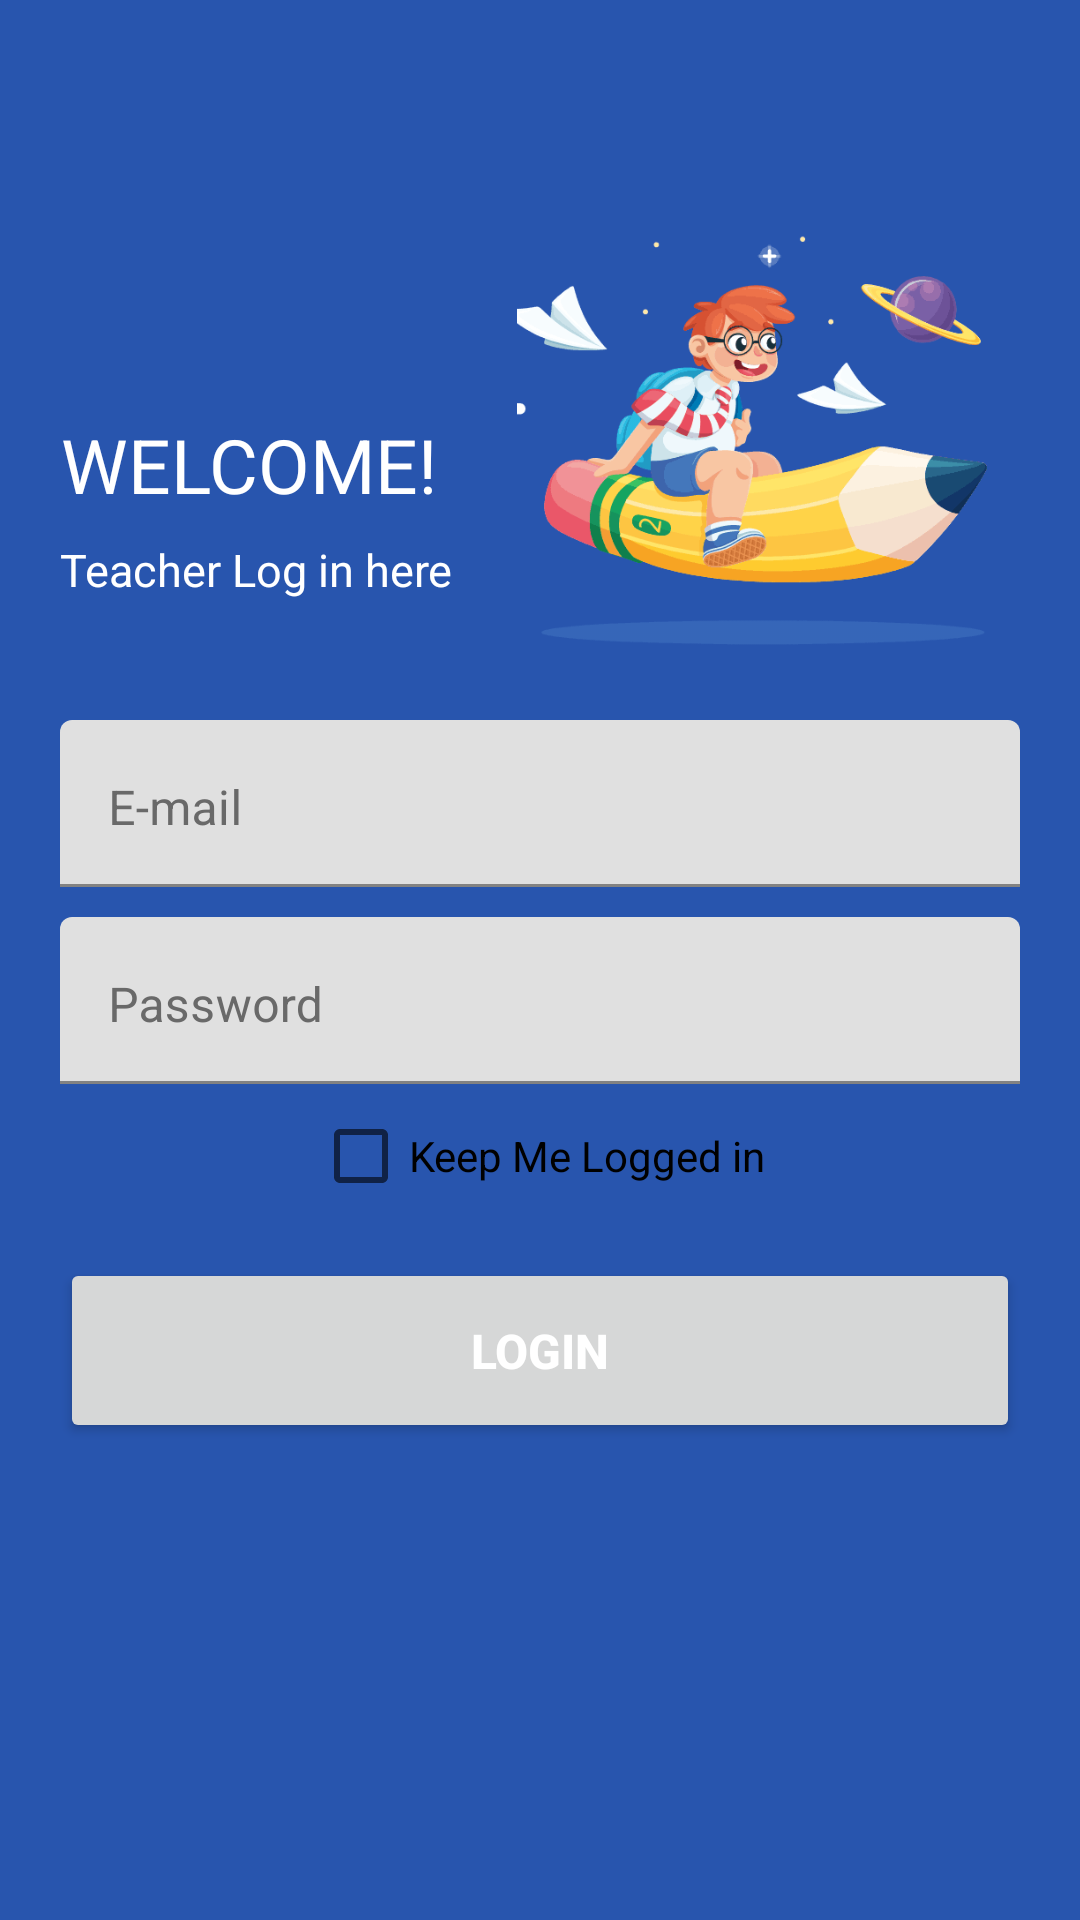

Layout XML and referenced resources for this Android screen:
<!-- AndroidManifest.xml: application theme Theme.AnsrTeacher -->
<!-- res/layout/activity_login.xml -->
<?xml version="1.0" encoding="utf-8"?>
<RelativeLayout xmlns:android="http://schemas.android.com/apk/res/android"
    xmlns:tools="http://schemas.android.com/tools"
    android:id="@+id/activity_main"
    android:layout_width="match_parent"
    android:layout_height="match_parent"
    android:background="@color/back_blue"
    tools:context=".LoginActivity">

    <LinearLayout
        android:padding="20dp"
        android:layout_width="match_parent"
        android:layout_height="250dp"
        android:orientation="vertical"
        android:gravity="right|bottom">

        <ImageView
            android:src="@drawable/img_kid"
            android:layout_width="170dp"
            android:layout_height="170dp"/>

    </LinearLayout>

    <LinearLayout
        android:padding="20dp"
        android:id="@+id/linear"
        android:layout_width="match_parent"
        android:layout_height="220dp"
        android:orientation="vertical"
        android:gravity="left|bottom">

        <TextView
            android:id="@+id/textView"
            android:layout_width="wrap_content"
            android:layout_height="wrap_content"
            android:layout_alignParentTop="true"
            android:layout_centerHorizontal="true"
            android:gravity="center"
            android:text="WELCOME!"
            android:textColor="#fff"
            android:textSize="25dp" />

        <TextView
            android:id="@+id/textView1"
            android:layout_width="wrap_content"
            android:layout_height="wrap_content"
            android:layout_alignParentTop="true"
            android:layout_centerHorizontal="true"
            android:layout_marginTop="8dp"
            android:gravity="center"
            android:text="Teacher Log in here"
            android:textColor="#fff"
            android:textSize="15dp" />

    </LinearLayout>

    <LinearLayout
        android:layout_alignParentBottom="true"
        android:layout_width="match_parent"
        android:layout_height="wrap_content"
        android:layout_below="@id/linear"
        android:gravity="center|top"
        android:background="@drawable/white_background"
        android:orientation="vertical"
        android:padding="20dp">


        <com.google.android.material.textfield.TextInputLayout
            android:layout_width="match_parent"
            android:layout_height="wrap_content"
            android:background="@drawable/edit_text_page"
            android:textColor="@color/black"
            android:textColorHint="#696969">

            <com.google.android.material.textfield.TextInputEditText
                android:id="@+id/t_email"
                android:singleLine="true"
                android:inputType="textWebEmailAddress"
                android:background="@drawable/edit_text_page"
                android:textColor="@color/black"
                android:textColorHint="#696969"
                android:gravity="left"
                android:layout_width="match_parent"
                android:layout_height="wrap_content"
                android:hint="E-mail"/>

        </com.google.android.material.textfield.TextInputLayout>

        <com.google.android.material.textfield.TextInputLayout
            android:layout_marginTop="10dp"
            android:background="@drawable/edit_text_page"
            android:textColor="@color/black"
            android:textColorHint="#696969"
            android:layout_width="match_parent"
            android:layout_height="wrap_content">

            <com.google.android.material.textfield.TextInputEditText
                android:id="@+id/t_password"
                android:gravity="left"
                android:inputType="textPassword"
                android:singleLine="true"
                android:background="@drawable/edit_text_page"
                android:textColor="@color/black"
                android:textColorHint="#696969"
                android:layout_width="match_parent"
                android:layout_height="wrap_content"
                android:hint="Password"/>

        </com.google.android.material.textfield.TextInputLayout>

        <CheckBox
            android:layout_width="wrap_content"
            android:layout_height="wrap_content"
            android:text="Keep Me Logged in"
            android:id="@+id/checkbox"/>

        <Button

            android:padding="20dp"
            android:textColor="@color/white"
            android:textStyle="bold|normal"
            android:textSize="16dp"
            android:id="@+id/login_btn"
            android:layout_width="match_parent"
            android:layout_height="wrap_content"
            android:layout_below="@+id/editTextClass"
            android:layout_centerHorizontal="true"
            android:layout_marginTop="10dp"
            android:text="Login" />

    </LinearLayout>

</RelativeLayout>
<!-- resources referenced by this layout -->
<resources>
  <color name="back_blue">#2855AE</color>
  <color name="black">#FF000000</color>
  <color name="white">#FFFFFFFF</color>
  <!-- drawable img_kid: png bitmap (drawable, 19672 bytes) -->
  <style name="Theme.AnsrTeacher" parent="Theme.MaterialComponents.DayNight.NoActionBar">
          
          <item name="colorPrimary">@color/purple_500</item>
          <item name="colorPrimaryVariant">@color/purple_700</item>
          <item name="colorOnPrimary">@color/white</item>
          
          <item name="colorSecondary">@color/teal_200</item>
          <item name="colorSecondaryVariant">@color/teal_700</item>
          <item name="colorOnSecondary">@color/black</item>
          
          <item name="android:statusBarColor" tools:targetApi="l">?attr/colorPrimaryVariant</item>
          
      </style>
  <color name="purple_500">#FF6200EE</color>
  <color name="purple_700">#FF3700B3</color>
  <color name="teal_200">#FF03DAC5</color>
  <color name="teal_700">#FF018786</color>
</resources>
